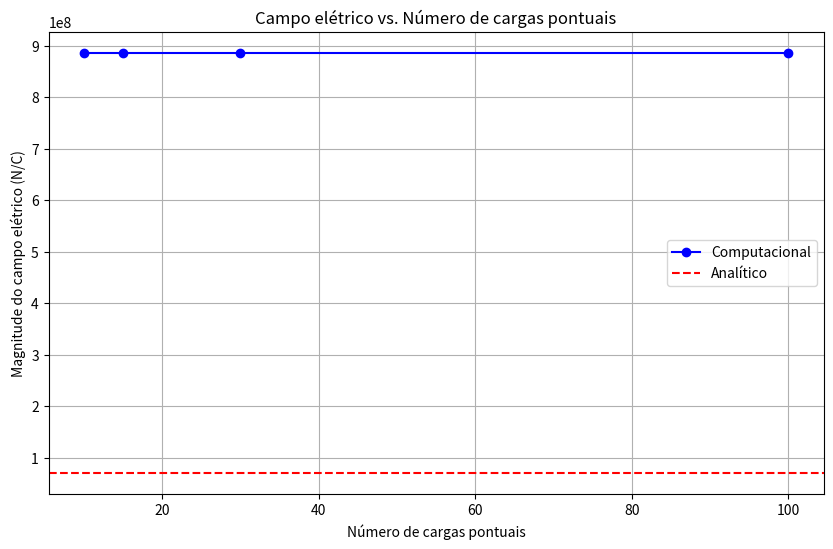
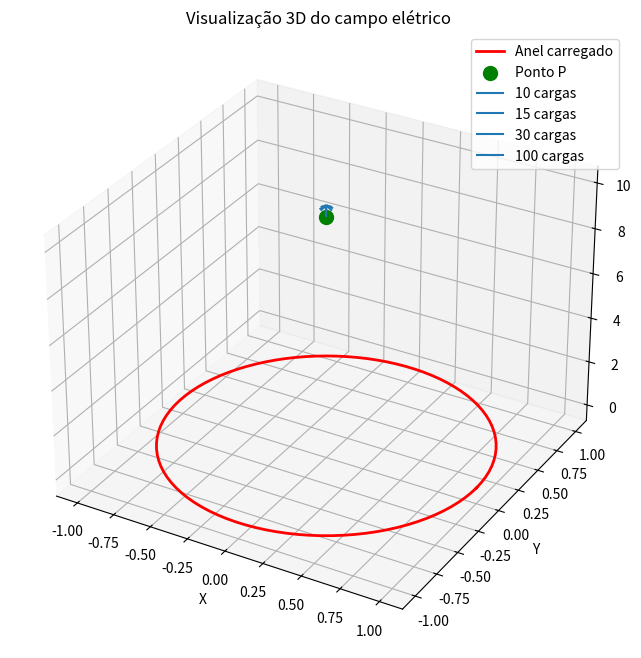

These figures' Python source, in order:
import numpy as np
import matplotlib.pyplot as plt

# Constantes
k = 8.99e9  # Constante de Coulomb em N⋅m²/C²
Q = 10  # Carga total em Coulombs
R = 1  # Raio do anel em metros
P = np.array([0, 0, 10])  # Ponto P(0, 0, 10) em metros


def campo_eletrico_anel_uniforme(Q, R, P):
    """Calcula o campo elétrico de um anel uniformemente carregado."""
    x, y, z = P
    return (k * Q * z) / (4 * np.pi * (R**2 + z**2) ** (3 / 2))


def campo_eletrico_cargas_pontuais(Q, R, P, num_cargas):
    """Calcula o campo elétrico de cargas pontuais distribuídas uniformemente no anel."""
    x, y, z = P
    q = Q / num_cargas
    E_total = np.zeros(3)

    for i in range(num_cargas):
        theta = 2 * np.pi * i / num_cargas
        pos = np.array([R * np.cos(theta), R * np.sin(theta), 0])
        r = P - pos
        r_mag = np.linalg.norm(r)
        E_total += k * q * r / r_mag**3

    return E_total


# (a) Solução analítica
E_analitico = campo_eletrico_anel_uniforme(Q, R, P)
print(f"(a) Campo elétrico analítico em P: {E_analitico:.4e} N/C")

# (b) Solução computacional para diferentes números de cargas pontuais
num_cargas_list = [10, 15, 30, 100]
E_computacional = []

for num_cargas in num_cargas_list:
    E = campo_eletrico_cargas_pontuais(Q, R, P, num_cargas)
    E_mag = np.linalg.norm(E)
    E_computacional.append(E_mag)
    print(f"(b) Campo elétrico computacional com {num_cargas} cargas: {E_mag:.4e} N/C")
    print(
        f"   Diferença percentual: {abs(E_mag - E_analitico) / E_analitico * 100:.2f}%"
    )

# Plotagem dos resultados
plt.figure(figsize=(10, 6))
plt.plot(num_cargas_list, E_computacional, "bo-", label="Computacional")
plt.axhline(y=E_analitico, color="r", linestyle="--", label="Analítico")
plt.xlabel("Número de cargas pontuais")
plt.ylabel("Magnitude do campo elétrico (N/C)")
plt.title("Campo elétrico vs. Número de cargas pontuais")
plt.legend()
plt.grid(True)
plt.show()

# Visualização 3D
fig = plt.figure(figsize=(10, 8))
ax = fig.add_subplot(111, projection="3d")

# Anel carregado
theta = np.linspace(0, 2 * np.pi, 100)
x = R * np.cos(theta)
y = R * np.sin(theta)
z = np.zeros_like(theta)
ax.plot(x, y, z, "r-", linewidth=2, label="Anel carregado")

# Ponto P
ax.scatter(*P, color="g", s=100, label="Ponto P")

# Vetores de campo elétrico
for num_cargas in num_cargas_list:
    E = campo_eletrico_cargas_pontuais(Q, R, P, num_cargas)
    ax.quiver(*P, *E, length=0.5, normalize=True, label=f"{num_cargas} cargas")

ax.set_xlabel("X")
ax.set_ylabel("Y")
ax.set_zlabel("Z")
ax.set_title("Visualização 3D do campo elétrico")
ax.legend()
plt.show()

print("Análise dos resultados:")
print(
    "1. A solução analítica fornece o valor exato do campo elétrico para o anel uniformemente carregado."
)
print(
    "2. As soluções computacionais se aproximam da solução analítica à medida que aumentamos o número de cargas pontuais."
)
print(
    "3. Com 100 cargas pontuais, obtemos uma excelente aproximação do resultado analítico."
)
print(
    "4. A diferença percentual diminui significativamente conforme aumentamos o número de cargas, indicando convergência para a solução exata."
)
print(
    "5. O campo elétrico está alinhado com o eixo z devido à simetria do anel no plano xy."
)
